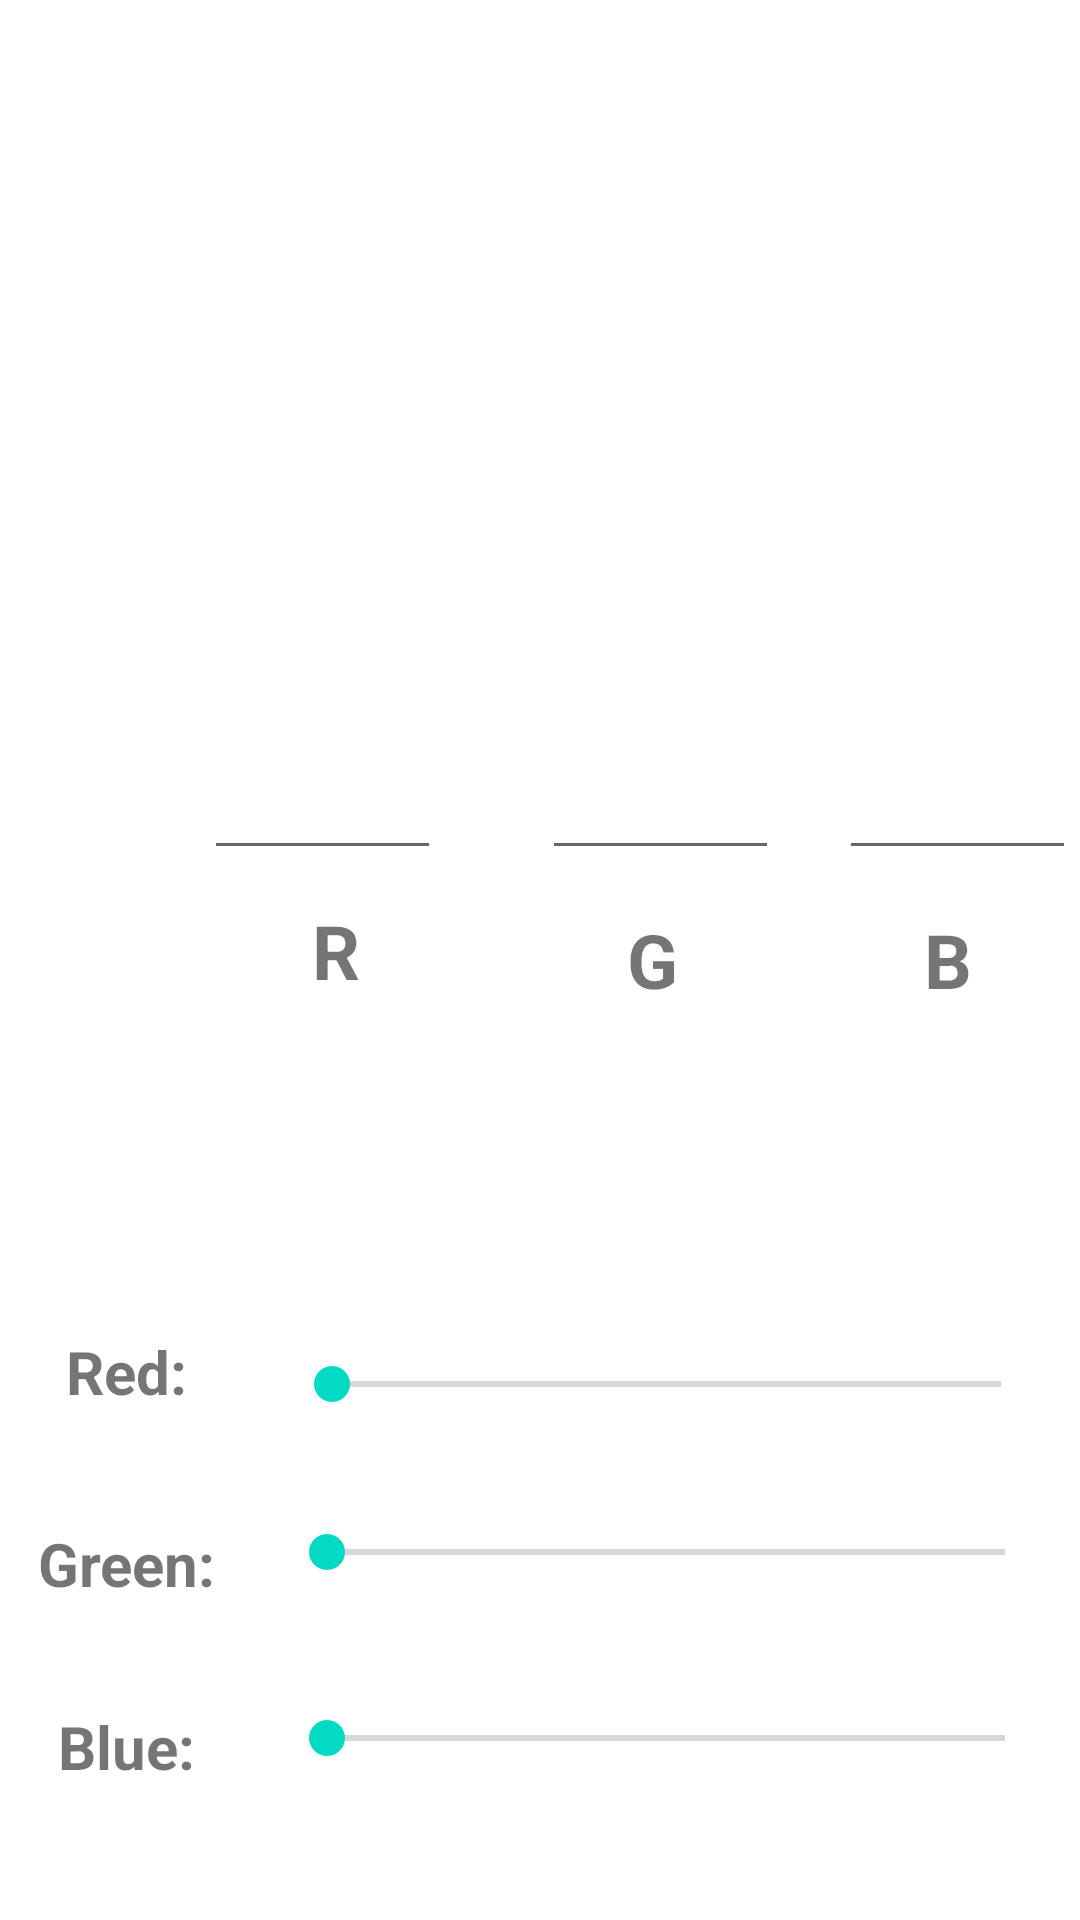

Android layout source for this screen:
<!-- AndroidManifest.xml: application theme Theme.ColorPicker -->
<!-- res/layout/rgb_activity.xml -->
<?xml version="1.0" encoding="utf-8"?>
<androidx.constraintlayout.widget.ConstraintLayout xmlns:android="http://schemas.android.com/apk/res/android"
    xmlns:app="http://schemas.android.com/apk/res-auto"
    xmlns:tools="http://schemas.android.com/tools"
    android:layout_width="match_parent"
    android:layout_height="match_parent">

    <androidx.constraintlayout.widget.Guideline
        android:id="@+id/guideline14"
        android:layout_width="wrap_content"
        android:layout_height="wrap_content"
        android:orientation="vertical"
        app:layout_constraintGuide_begin="161dp" />

    <TextView
        android:id="@+id/textView4"
        android:layout_width="0dp"
        android:layout_height="0dp"
        android:gravity="center"
        android:text="@string/blue"
        android:textSize="20sp"
        android:textStyle="bold"
        app:layout_constraintBottom_toTopOf="@+id/guideline8"
        app:layout_constraintEnd_toStartOf="@+id/guideline10"
        app:layout_constraintStart_toStartOf="parent"
        app:layout_constraintTop_toTopOf="@+id/guideline7" />

    <TextView
        android:id="@+id/textView3"
        android:layout_width="0dp"
        android:layout_height="0dp"
        android:gravity="center"
        android:text="@string/green"
        android:textSize="20sp"
        android:textStyle="bold"
        app:layout_constraintBottom_toTopOf="@+id/guideline7"
        app:layout_constraintEnd_toStartOf="@+id/guideline10"
        app:layout_constraintHorizontal_bias="1.0"
        app:layout_constraintStart_toStartOf="parent"
        app:layout_constraintTop_toTopOf="@+id/guideline2"
        app:layout_constraintVertical_bias="1.0" />

    <SeekBar
        android:id="@+id/seekBarBLUE"
        android:layout_width="258dp"
        android:layout_height="28dp"
        android:max="255"
        android:min="0"
        app:layout_constraintBottom_toTopOf="@+id/guideline8"
        app:layout_constraintEnd_toEndOf="parent"
        app:layout_constraintStart_toEndOf="@+id/textView4"
        app:layout_constraintTop_toTopOf="@+id/guideline7"
        app:layout_constraintVertical_bias="0.416" />

    <androidx.constraintlayout.widget.Guideline
        android:id="@+id/guideline7"
        android:layout_width="wrap_content"
        android:layout_height="wrap_content"

        android:orientation="horizontal"
        app:layout_constraintGuide_percent="0.86" />

    <androidx.constraintlayout.widget.Guideline
        android:id="@+id/guideline2"
        android:layout_width="wrap_content"
        android:layout_height="wrap_content"

        android:orientation="horizontal"
        app:layout_constraintGuide_percent="0.76880985" />

    <androidx.constraintlayout.widget.Guideline
        android:id="@+id/guideline9"
        android:layout_width="wrap_content"
        android:layout_height="wrap_content"
        android:orientation="horizontal"
        app:layout_constraintGuide_percent="0.66" />

    <androidx.constraintlayout.widget.Guideline
        android:id="@+id/guideline8"
        android:layout_width="wrap_content"
        android:layout_height="wrap_content"
        android:orientation="horizontal"
        app:layout_constraintGuide_percent="0.96" />

    <SeekBar
        android:id="@+id/seekBarGREEN"
        android:max="255"
        android:min="0"
        android:layout_width="258dp"
        android:layout_height="34dp"
        app:layout_constraintBottom_toTopOf="@+id/guideline7"
        app:layout_constraintEnd_toEndOf="parent"
        app:layout_constraintStart_toEndOf="@+id/textView3"
        app:layout_constraintTop_toTopOf="@+id/guideline2"
        app:layout_constraintVertical_bias="0.342" />

    <SeekBar
        android:id="@+id/seekBarRED"
        android:max="255"
        android:min="0"
        android:layout_width="255dp"
        android:layout_height="34dp"
        app:layout_constraintBottom_toTopOf="@+id/guideline2"
        app:layout_constraintEnd_toEndOf="parent"
        app:layout_constraintStart_toEndOf="@+id/textView2"
        app:layout_constraintTop_toTopOf="@+id/guideline9"
        app:layout_constraintVertical_bias="0.617" />

    <TextView
        android:id="@+id/textView2"
        android:layout_width="0dp"
        android:layout_height="0dp"
        android:gravity="center"
        android:text="@string/red"
        android:textSize="20sp"
        android:textStyle="bold"
        app:layout_constraintBottom_toTopOf="@+id/guideline2"
        app:layout_constraintEnd_toStartOf="@+id/guideline10"
        app:layout_constraintHorizontal_bias="0.39"
        app:layout_constraintStart_toStartOf="parent"
        app:layout_constraintTop_toTopOf="@+id/guideline9"
        app:layout_constraintVertical_bias="0.403" />

    <androidx.constraintlayout.widget.Guideline
        android:id="@+id/guideline10"
        android:layout_width="wrap_content"
        android:layout_height="wrap_content"
        android:orientation="vertical"
        app:layout_constraintGuide_begin="84dp" />

    <androidx.constraintlayout.widget.Guideline
        android:id="@+id/guideline11"
        android:layout_width="wrap_content"
        android:layout_height="wrap_content"
        android:orientation="horizontal"
        app:layout_constraintGuide_begin="239dp" />

    <EditText
        android:id="@+id/editTextRED"
        android:layout_width="79dp"
        android:layout_height="51dp"
        android:ems="10"
        android:inputType="number"
        app:layout_constraintBottom_toTopOf="@+id/guideline12"
        app:layout_constraintEnd_toStartOf="@+id/guideline14"
        app:layout_constraintStart_toStartOf="@+id/guideline15"
        app:layout_constraintTop_toTopOf="@+id/guideline11"
        app:layout_constraintVertical_bias="0.0"
        android:autofillHints="R" />

    <EditText
        android:id="@+id/editTextGreen"
        android:layout_width="79dp"
        android:layout_height="51dp"
        android:ems="10"
        android:inputType="number"
        app:layout_constraintBottom_toTopOf="@+id/guideline12"
        app:layout_constraintEnd_toStartOf="@+id/guideline13"
        app:layout_constraintStart_toStartOf="@+id/guideline14"
        app:layout_constraintTop_toTopOf="@+id/guideline11"
        app:layout_constraintVertical_bias="0.0" />

    <EditText
        android:id="@+id/editTextBLUE"
        android:layout_width="79dp"
        android:layout_height="51dp"
        android:ems="10"
        android:inputType="number"
        app:layout_constraintBottom_toTopOf="@+id/guideline12"
        app:layout_constraintEnd_toEndOf="parent"
        app:layout_constraintHorizontal_bias="0.32"
        app:layout_constraintStart_toStartOf="@+id/guideline13"
        app:layout_constraintTop_toTopOf="@+id/guideline11"
        app:layout_constraintVertical_bias="0.0" />

    <androidx.constraintlayout.widget.Guideline
        android:id="@+id/guideline12"
        android:layout_width="wrap_content"
        android:layout_height="wrap_content"
        android:orientation="horizontal"
        app:layout_constraintGuide_begin="446dp" />

    <androidx.constraintlayout.widget.Guideline
        android:id="@+id/guideline13"
        android:layout_width="wrap_content"
        android:layout_height="wrap_content"
        android:orientation="vertical"
        app:layout_constraintGuide_begin="279dp" />

    <androidx.constraintlayout.widget.Guideline
        android:id="@+id/guideline15"
        android:layout_width="wrap_content"
        android:layout_height="wrap_content"
        android:orientation="vertical"
        app:layout_constraintGuide_begin="54dp" />

    <TextView
        android:id="@+id/textViewR"
        android:layout_width="wrap_content"
        android:layout_height="wrap_content"
        android:text="@string/r"
        android:textSize="25sp"
        android:textStyle="bold"
        app:layout_constraintBottom_toTopOf="@+id/guideline12"
        app:layout_constraintEnd_toStartOf="@+id/guideline14"
        app:layout_constraintHorizontal_bias="0.549"
        app:layout_constraintStart_toStartOf="@+id/guideline15"
        app:layout_constraintTop_toTopOf="@+id/guideline11"
        app:layout_constraintVertical_bias="0.352" />

    <TextView
        android:id="@+id/textView6"
        android:layout_width="wrap_content"
        android:layout_height="wrap_content"
        android:text="@string/g"
        android:textSize="25sp"
        android:textStyle="bold"
        app:layout_constraintBottom_toTopOf="@+id/guideline12"
        app:layout_constraintEnd_toStartOf="@+id/guideline13"
        app:layout_constraintHorizontal_bias="0.475"
        app:layout_constraintStart_toStartOf="@+id/guideline14"
        app:layout_constraintTop_toTopOf="@+id/guideline11"
        app:layout_constraintVertical_bias="0.369" />

    <TextView
        android:id="@+id/textView7"
        android:layout_width="wrap_content"
        android:layout_height="wrap_content"
        android:text="@string/b"
        android:textSize="25sp"
        android:textStyle="bold"
        app:layout_constraintBottom_toTopOf="@+id/guideline12"
        app:layout_constraintEnd_toEndOf="parent"
        app:layout_constraintHorizontal_bias="0.446"
        app:layout_constraintStart_toStartOf="@+id/guideline13"
        app:layout_constraintTop_toTopOf="@+id/guideline11"
        app:layout_constraintVertical_bias="0.369" />

    <View
        android:id="@+id/colorBkgView"
        android:layout_width="260dp"
        android:layout_height="131dp"
        app:layout_constraintBottom_toTopOf="@+id/guideline11"
        app:layout_constraintEnd_toEndOf="parent"
        app:layout_constraintHorizontal_bias="0.496"
        app:layout_constraintStart_toStartOf="parent"
        app:layout_constraintTop_toTopOf="parent"
        app:layout_constraintVertical_bias="0.509" />
</androidx.constraintlayout.widget.ConstraintLayout>
<!-- resources referenced by this layout -->
<resources>
  <string name="b">B</string>
  <string name="blue">Blue:</string>
  <string name="g">G</string>
  <string name="green">Green:</string>
  <string name="r">R</string>
  <string name="red">Red:</string>
  <style name="Theme.ColorPicker" parent="Theme.MaterialComponents.DayNight.DarkActionBar">
          
          <item name="colorPrimary">@color/purple_200</item>
          <item name="colorPrimaryVariant">@color/purple_700</item>
          <item name="colorOnPrimary">@color/white</item>
          
          <item name="colorSecondary">@color/teal_200</item>
          <item name="colorSecondaryVariant">@color/teal_700</item>
          <item name="colorOnSecondary">@color/black</item>
          
          <item name="android:statusBarColor" tools:targetApi="l">?attr/colorPrimaryVariant</item>
          
  
      </style>
  <color name="purple_200">#FFBB86FC</color>
  <color name="purple_700">#FF3700B3</color>
  <color name="white">#FFFFFFFF</color>
  <color name="teal_200">#FF03DAC5</color>
  <color name="teal_700">#FF018786</color>
  <color name="black">#FF000000</color>
</resources>
